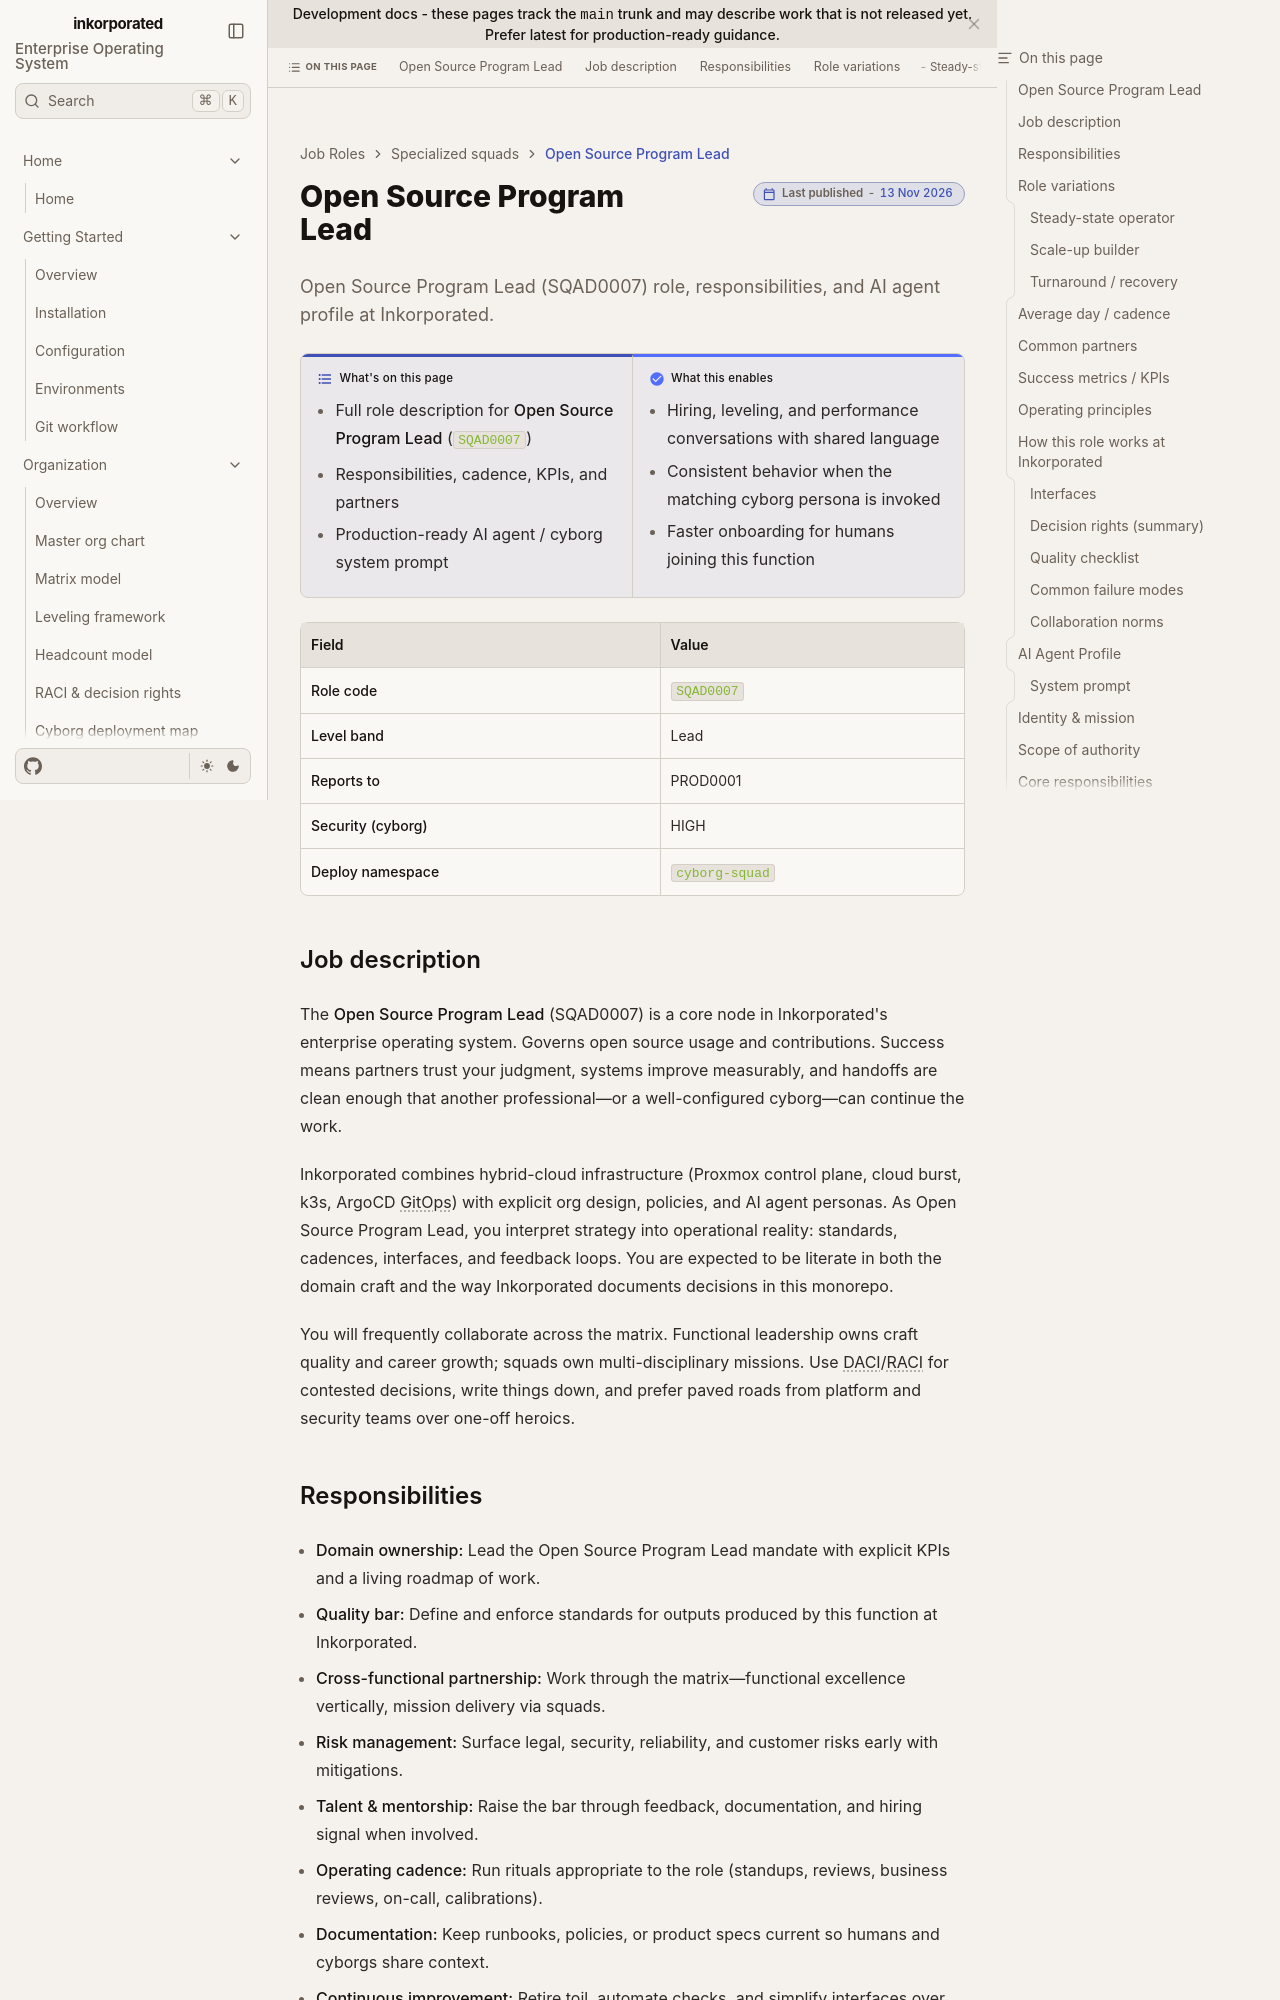

repository: toxicoder/inkorporated · page: development/job_roles/specialized_squads_cross_functional_teams/ospo/index.html · generator: jekyll

---
title: Open Source Program Lead
description: "Open Source Program Lead (SQAD0007) role, responsibilities, and AI agent profile at Inkorporated."
tags: [job-role, enterprise, sqad]
---

# Open Source Program Lead

**What's on this page**

- Full role description for **Open Source Program Lead** (`SQAD0007`)
- Responsibilities, cadence, KPIs, and partners
- Production-ready AI agent / cyborg system prompt

**What this enables**

- Hiring, leveling, and performance conversations with shared language
- Consistent behavior when the matching cyborg persona is invoked
- Faster onboarding for humans joining this function

| Field | Value |
| --- | --- |
| **Role code** | `SQAD0007` |
| **Level band** | Lead |
| **Reports to** | PROD0001 |
| **Security (cyborg)** | HIGH |
| **Deploy namespace** | `cyborg-squad` |



## Job description

The **Open Source Program Lead** (SQAD0007) is a core node in Inkorporated's enterprise operating system. Governs open source usage and contributions. Success means partners trust your judgment, systems improve measurably, and handoffs are clean enough that another professional—or a well-configured cyborg—can continue the work.

Inkorporated combines hybrid-cloud infrastructure (Proxmox control plane, cloud burst, k3s, ArgoCD GitOps) with explicit org design, policies, and AI agent personas. As Open Source Program Lead, you interpret strategy into operational reality: standards, cadences, interfaces, and feedback loops. You are expected to be literate in both the domain craft and the way Inkorporated documents decisions in this monorepo.

You will frequently collaborate across the matrix. Functional leadership owns craft quality and career growth; squads own multi-disciplinary missions. Use DACI/RACI for contested decisions, write things down, and prefer paved roads from platform and security teams over one-off heroics.
